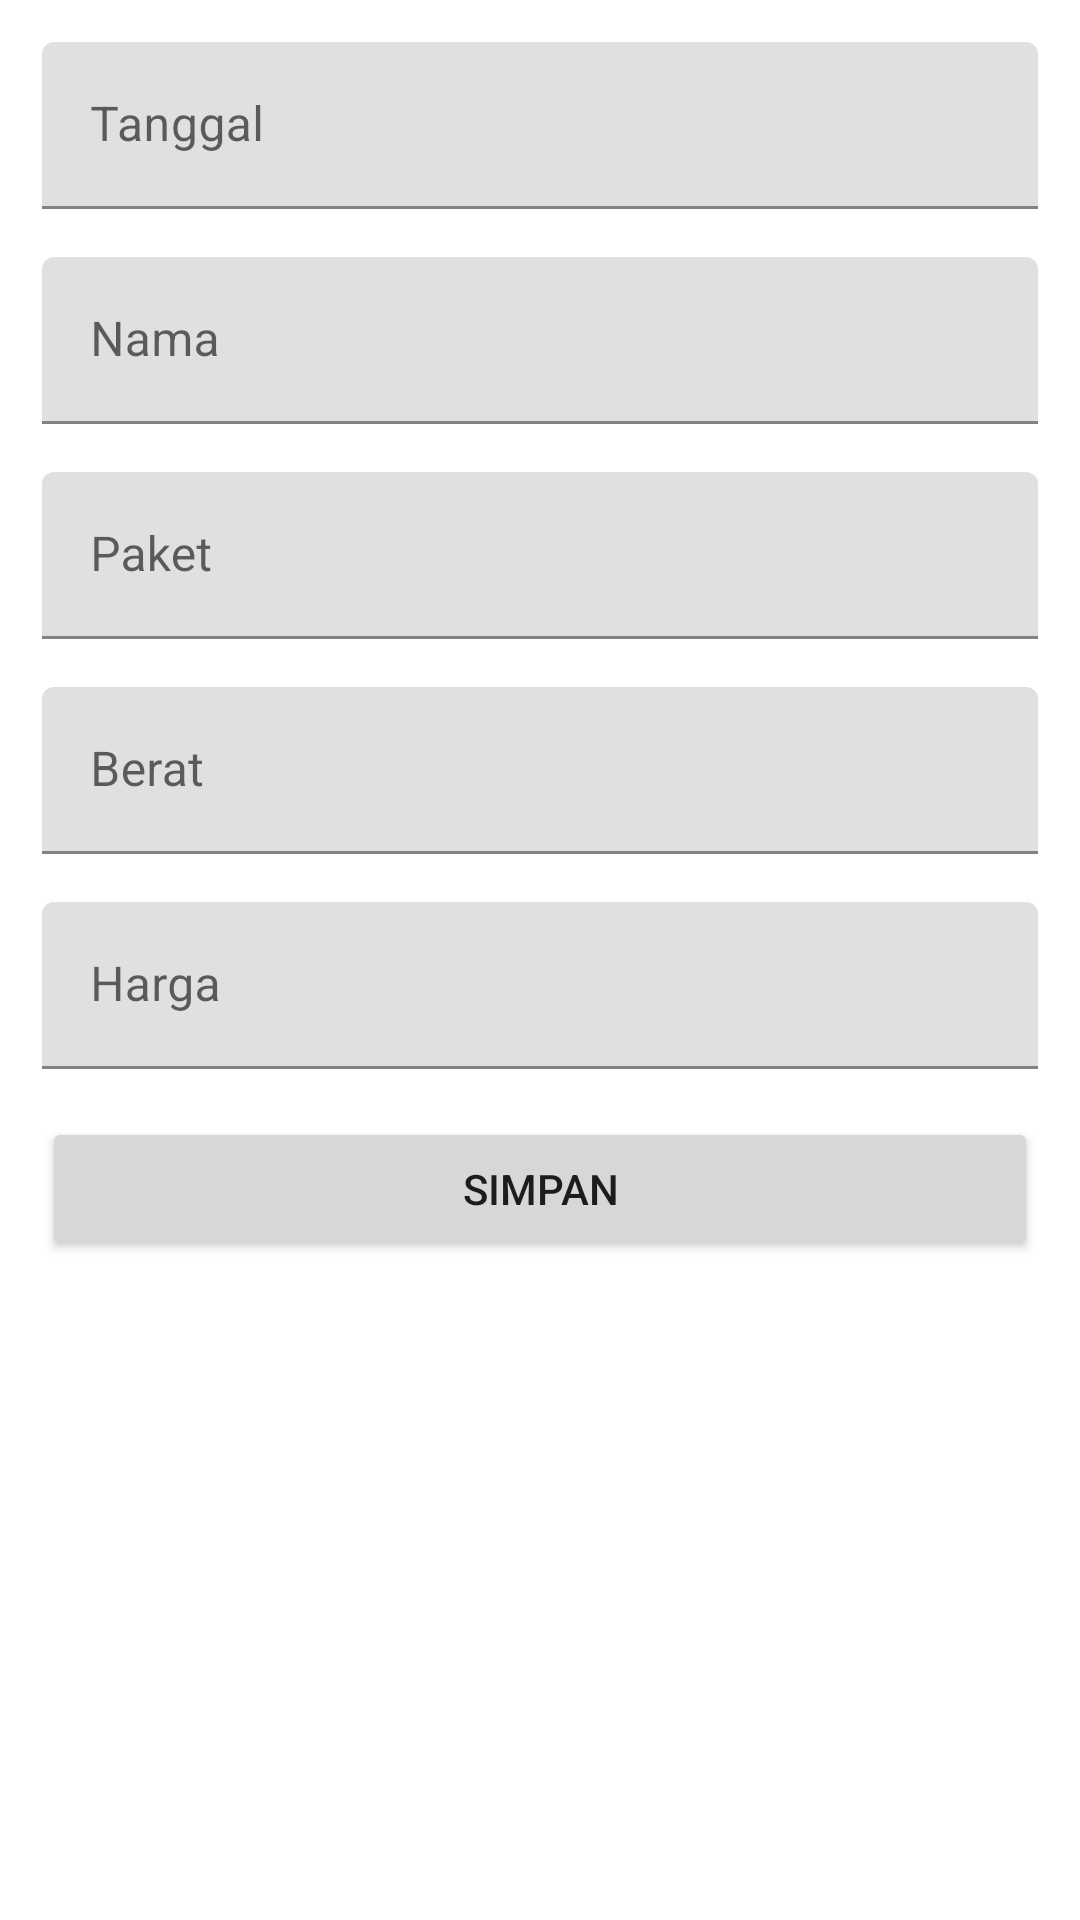

Layout XML and referenced resources for this Android screen:
<!-- AndroidManifest.xml: application theme Theme.ProjectPraktikumPember -->
<!-- res/layout/activity_keranjang.xml -->
<?xml version="1.0" encoding="utf-8"?>
<LinearLayout xmlns:android="http://schemas.android.com/apk/res/android"
    android:layout_width="match_parent"
    android:layout_height="match_parent"
    xmlns:tools="http://schemas.android.com/tools"
    xmlns:app="http://schemas.android.com/apk/res-auto"
    android:orientation="vertical"
    android:padding="14dp"
    tools:context=".keranjang">

    <com.google.android.material.textfield.TextInputLayout
        android:layout_width="match_parent"
        android:layout_height="wrap_content"
        app:boxBackgroundMode="filled"
        android:layout_marginBottom="16dp">

        <EditText
            android:id="@+id/tanggal"
            android:layout_width="match_parent"
            android:layout_height="wrap_content"
            android:inputType="none"
            android:onClick="InputDate"
            android:hint="Tanggal"/>
    </com.google.android.material.textfield.TextInputLayout>
    <com.google.android.material.textfield.TextInputLayout
        android:layout_width="match_parent"
        android:layout_height="wrap_content"
        app:boxBackgroundMode="filled"
        android:layout_marginBottom="16dp">

        <EditText
            android:id="@+id/nama"
            android:layout_width="match_parent"
            android:layout_height="wrap_content"
            android:inputType="textPersonName"
            android:hint="Nama"/>
    </com.google.android.material.textfield.TextInputLayout>

    <com.google.android.material.textfield.TextInputLayout
        android:layout_width="match_parent"
        android:layout_height="wrap_content"
        app:boxBackgroundMode="filled"
        android:layout_marginBottom="16dp">

        <EditText
            android:id="@+id/paket"
            android:layout_width="match_parent"
            android:layout_height="wrap_content"
            android:inputType="textPersonName"
            android:hint="Paket"/>
    </com.google.android.material.textfield.TextInputLayout>

    <com.google.android.material.textfield.TextInputLayout
        android:layout_width="match_parent"
        android:layout_height="wrap_content"
        app:boxBackgroundMode="filled"
        android:layout_marginBottom="16dp">

        <EditText
            android:id="@+id/berat"
            android:layout_width="match_parent"
            android:layout_height="wrap_content"
            android:inputType="textPersonName"
            android:hint="Berat"/>
    </com.google.android.material.textfield.TextInputLayout>
    <com.google.android.material.textfield.TextInputLayout
        android:layout_width="match_parent"
        android:layout_height="wrap_content"
        app:boxBackgroundMode="filled"
        android:layout_marginBottom="16dp">

        <EditText
            android:id="@+id/harga"
            android:layout_width="match_parent"
            android:layout_height="wrap_content"
            android:inputType="textPersonName"
            android:hint="Harga"/>
    </com.google.android.material.textfield.TextInputLayout>
    <Button
        android:id="@+id/btn_save"
        android:layout_width="match_parent"
        android:layout_height="wrap_content"
        android:text="Simpan"/>


</LinearLayout>
<!-- resources referenced by this layout -->
<resources>
  <style name="Theme.ProjectPraktikumPember" parent="Theme.MaterialComponents.DayNight.NoActionBar">
          
          <item name="colorPrimary">@color/purple_500</item>
          <item name="colorPrimaryVariant">@color/purple_700</item>
          <item name="colorOnPrimary">@color/white</item>
          
          <item name="colorSecondary">@color/teal_200</item>
          <item name="colorSecondaryVariant">@color/teal_700</item>
          <item name="colorOnSecondary">@color/black</item>
          
          <item name="android:statusBarColor">?attr/colorPrimaryVariant</item>
          
      </style>
  <color name="purple_500">#FF6200EE</color>
  <color name="purple_700">#FF3700B3</color>
  <color name="white">#FFFFFFFF</color>
  <color name="teal_200">#FF03DAC5</color>
  <color name="teal_700">#FF018786</color>
  <color name="black">#FF000000</color>
</resources>
